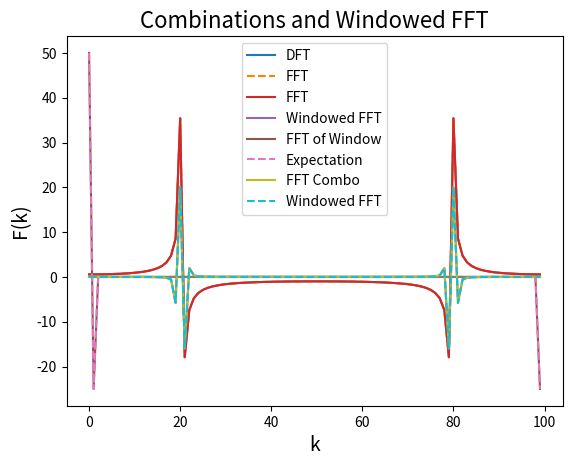

Reproduce this figure in Python.
"""
[redacted]
[redacted]

Phys 512
October 29th, 2021
"""

import numpy as np
import matplotlib.pyplot as plt

def dft(k, N): #DFT as derived in the pdf
    
    dft = np.zeros(N, dtype = 'complex')

    for i in range(0,N):
        dft[i] = ((1 - np.exp(-2j*np.pi*(i - k)))/(1 - np.exp(-2j*np.pi*(i - k)/N)) - (1 - np.exp(-2j*np.pi*(i + k)))/(1 - np.exp(-2j*np.pi*(i + k)/N)))/2j
    
    return dft

N = 100

x = np.arange(N)
k = 20.33
y = np.sin(2*np.pi*k*x/N)


dft = dft(k, N)

fft = np.fft.fft(y)

plt.plot(dft, label = 'DFT')
plt.plot(fft, '--', label = 'FFT')
plt.title('DFT and FFT of sine', fontsize = 16)
plt.xlabel('k', fontsize = 14)
plt.ylabel('F(k)', fontsize = 14)
plt.savefig('./problem5c.png', dpi = 300)
plt.legend()
plt.grid()
plt.show()

plt.plot(dft- fft)
plt.title('Residuals', fontsize = 16)
plt.xlabel('k', fontsize = 14)
plt.ylabel('F(k)', fontsize = 14)
plt.savefig('./problem5c_residuals.png', dpi = 300)
plt.grid()
plt.show()


#Part d
window = 0.5 - 0.5*np.cos(2*np.pi*x/N)
fft_wind = np.fft.fft(y*window)

plt.plot(fft, label = 'FFT')
plt.plot(fft_wind, label = 'Windowed FFT')
plt.title('Windowed FFT and Regular FFT', fontsize = 16)
plt.ylabel('F(k)', fontsize = 14)
plt.xlabel('k', fontsize = 14)
plt.savefig('./Problem5d.png', dpi = 300)
plt.legend()
plt.grid()
plt.show()

#Part e
fft_window = np.fft.fft(window)

expected = np.zeros(len(fft_window))
expected[0] = N/2
expected[1] = -N/4
expected[-1] = -N/4


plt.plot((fft_window), label = 'FFT of Window')
plt.plot(expected, '--', label = 'Expectation')
plt.title('FFT of the Window', fontsize = 16)
plt.ylabel('F(k)', fontsize = 14)
plt.xlabel('k', fontsize = 14)
plt.savefig('./Problem5e.png')
plt.legend()
plt.grid()
plt.show()

plt.plot((fft_window)- expected)
plt.title('Residuals', fontsize = 16)
plt.ylabel('F(k)', fontsize = 14)
plt.xlabel('k', fontsize = 14)
plt.savefig('./Problem5e_resid.png')
plt.grid()
plt.show()

fft_y = np.fft.fft(y)
fft_combinations = 0.5*fft_y - 0.25*np.roll(fft_y,1) - 0.25*np.roll(fft_y, -1)

plt.plot(fft_combinations, label = 'FFT Combo')
plt.plot(fft_wind, label = 'Windowed FFT', ls = '--')

plt.title('Combinations and Windowed FFT', fontsize = 16)
plt.ylabel('F(k)', fontsize = 14)
plt.xlabel('k', fontsize = 14)
plt.savefig('./fft_combo_and_window.png', dpi = 300)
plt.legend()
plt.grid()
plt.show()
